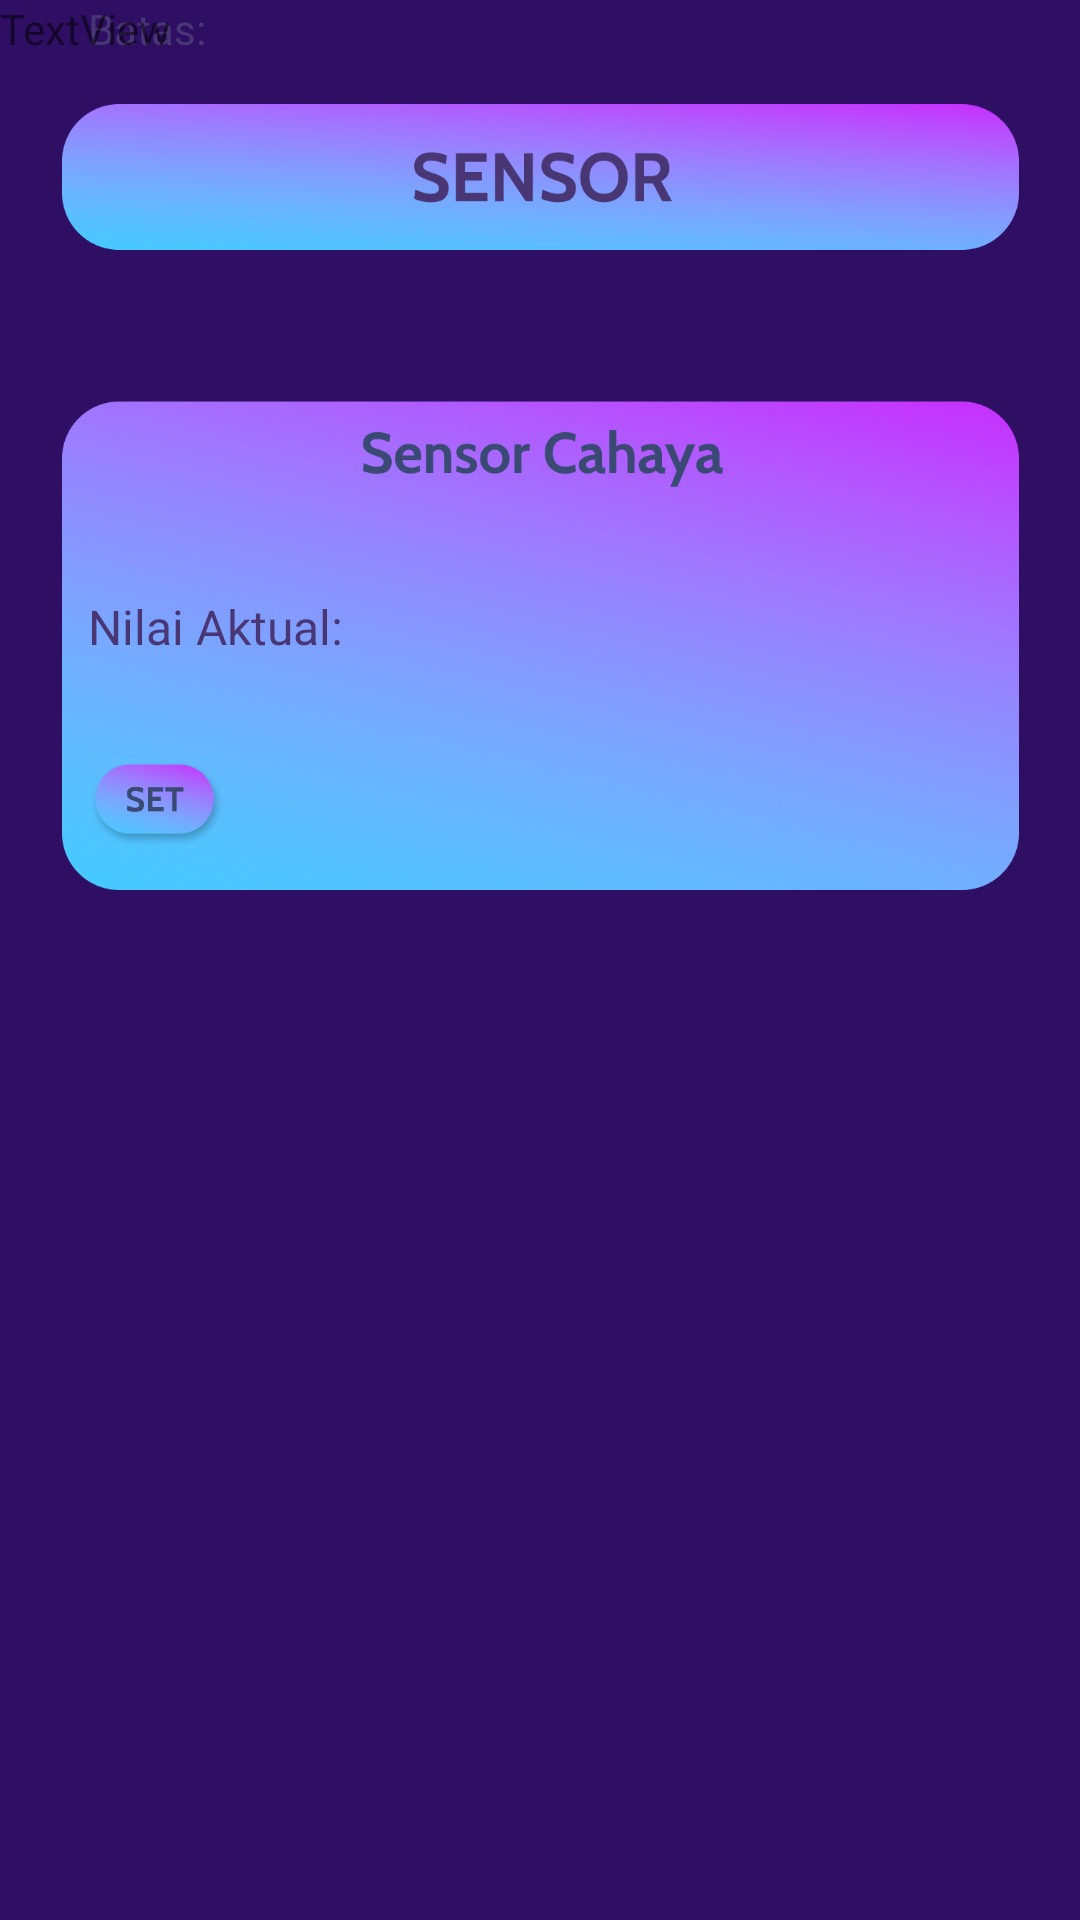

Android layout source for this screen:
<!-- AndroidManifest.xml: application theme Theme.PenghematListik -->
<!-- res/layout/activity_sensor.xml -->
<?xml version="1.0" encoding="utf-8"?>
<androidx.constraintlayout.widget.ConstraintLayout xmlns:android="http://schemas.android.com/apk/res/android"
    xmlns:app="http://schemas.android.com/apk/res-auto"
    xmlns:tools="http://schemas.android.com/tools"
    android:layout_width="match_parent"
    android:layout_height="match_parent"
    android:background="@color/bg"
    tools:context=".SensorActivity">


    <ImageView
        android:id="@+id/imageView14"
        android:layout_width="319dp"
        android:layout_height="78dp"
        android:layout_marginTop="20dp"
        app:layout_constraintEnd_toEndOf="parent"
        app:layout_constraintStart_toStartOf="parent"
        app:layout_constraintTop_toTopOf="parent"
        app:srcCompat="@drawable/dashboardsensor" />

    <ImageView
        android:id="@+id/imageView15"
        android:layout_width="319dp"
        android:layout_height="185dp"
        android:layout_marginTop="20dp"
        app:layout_constraintEnd_toEndOf="@+id/imageView14"
        app:layout_constraintHorizontal_bias="0.0"
        app:layout_constraintStart_toStartOf="@+id/imageView14"
        app:layout_constraintTop_toBottomOf="@+id/imageView14"
        app:srcCompat="@drawable/cardsensor" />

    <ImageView
        android:id="@+id/imageView16"
        android:layout_width="46dp"
        android:layout_height="30dp"
        android:layout_marginBottom="20dp"
        app:layout_constraintBottom_toBottomOf="@+id/imageView15"
        app:layout_constraintEnd_toEndOf="@+id/imageView15"
        app:layout_constraintHorizontal_bias="0.032"
        app:layout_constraintStart_toStartOf="@+id/imageView15"
        app:srcCompat="@drawable/set" />

    <TextView
        android:id="@+id/textView2"
        android:layout_width="wrap_content"
        android:layout_height="wrap_content"
        android:layout_marginTop="80dp"
        android:fontFamily="@font/cabin"
        android:text="Nilai Aktual: "
        android:textColor="@color/textcolor"
        android:textSize="16dp"
        app:layout_constraintEnd_toEndOf="@+id/imageView15"
        app:layout_constraintHorizontal_bias="0.037"
        app:layout_constraintStart_toStartOf="@+id/imageView15"
        app:layout_constraintTop_toTopOf="@+id/imageView15" />

    <TextView
        android:id="@+id/textView4"
        android:layout_width="wrap_content"
        android:layout_height="wrap_content"
        android:text="Batas: "
        android:textColor="@color/textcolor"
        app:layout_constraintEnd_toEndOf="@+id/textView2"
        app:layout_constraintHorizontal_bias="0.0"
        app:layout_constraintStart_toStartOf="@+id/textView2"
        tools:ignore="MissingConstraints"
        tools:layout_editor_absoluteY="221dp" />

    <TextView
        android:id="@+id/textView6"
        android:layout_width="wrap_content"
        android:layout_height="wrap_content"
        android:text="TextView"
        tools:layout_editor_absoluteX="171dp"
        tools:layout_editor_absoluteY="201dp" />


</androidx.constraintlayout.widget.ConstraintLayout>
<!-- resources referenced by this layout -->
<resources>
  <color name="bg">#2F0F63</color>
  <color name="textcolor">#493775</color>
  <!-- drawable cardsensor: png bitmap (drawable, 404714 bytes) -->
  <!-- drawable dashboardsensor: png bitmap (drawable, 119199 bytes) -->
  <!-- drawable set: png bitmap (drawable, 22801 bytes) -->
  <style name="Theme.PenghematListik" parent="Theme.MaterialComponents.DayNight.NoActionBar">
          
          <item name="colorPrimary">@color/purple_500</item>
          <item name="colorPrimaryVariant">@color/purple_700</item>
          <item name="colorOnPrimary">@color/white</item>
          
          <item name="colorSecondary">@color/teal_200</item>
          <item name="colorSecondaryVariant">@color/teal_700</item>
          <item name="colorOnSecondary">@color/black</item>
          
          <item name="android:statusBarColor" tools:targetApi="l">?attr/colorPrimaryVariant</item>
          
      </style>
  <color name="purple_500">#FF6200EE</color>
  <color name="purple_700">#FF3700B3</color>
  <color name="white">#FFFFFFFF</color>
  <color name="teal_200">#FF03DAC5</color>
  <color name="teal_700">#FF018786</color>
  <color name="black">#FF000000</color>
</resources>
